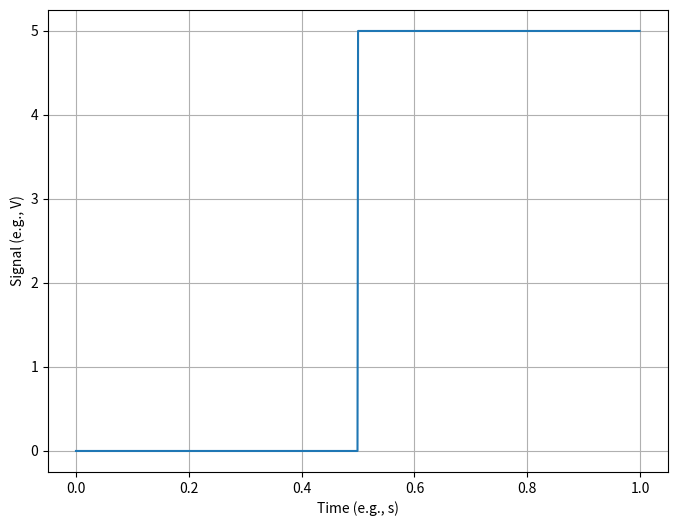
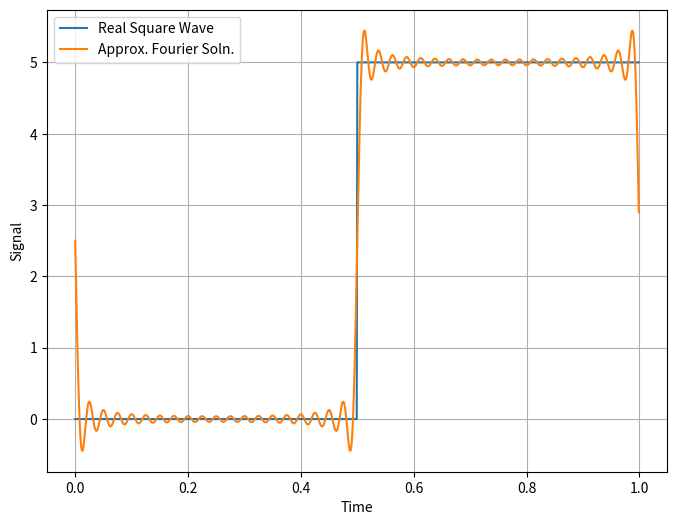
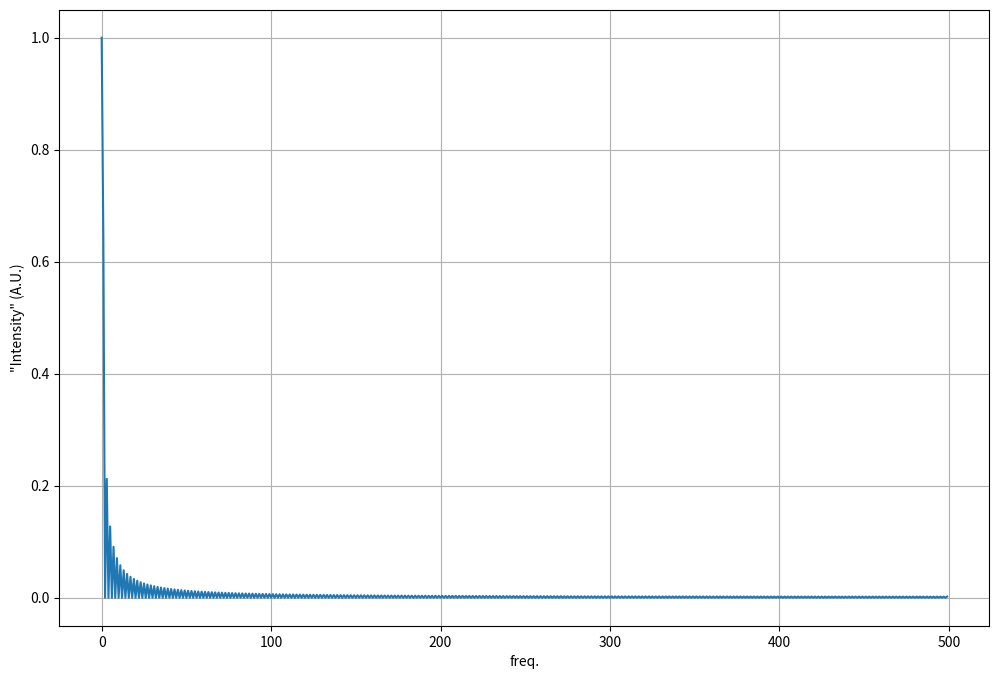
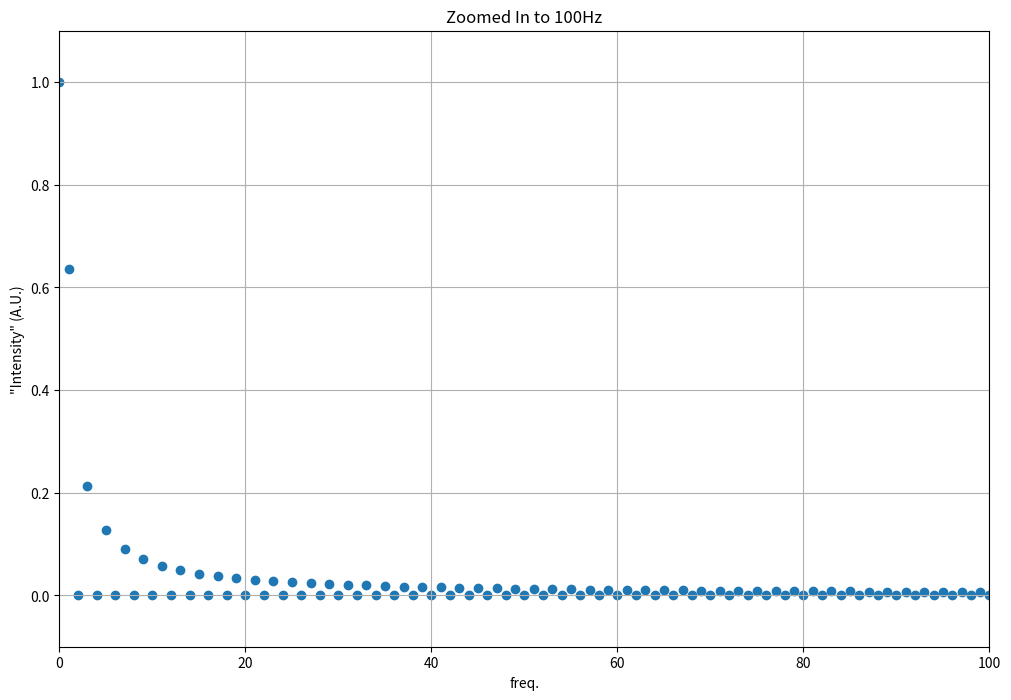
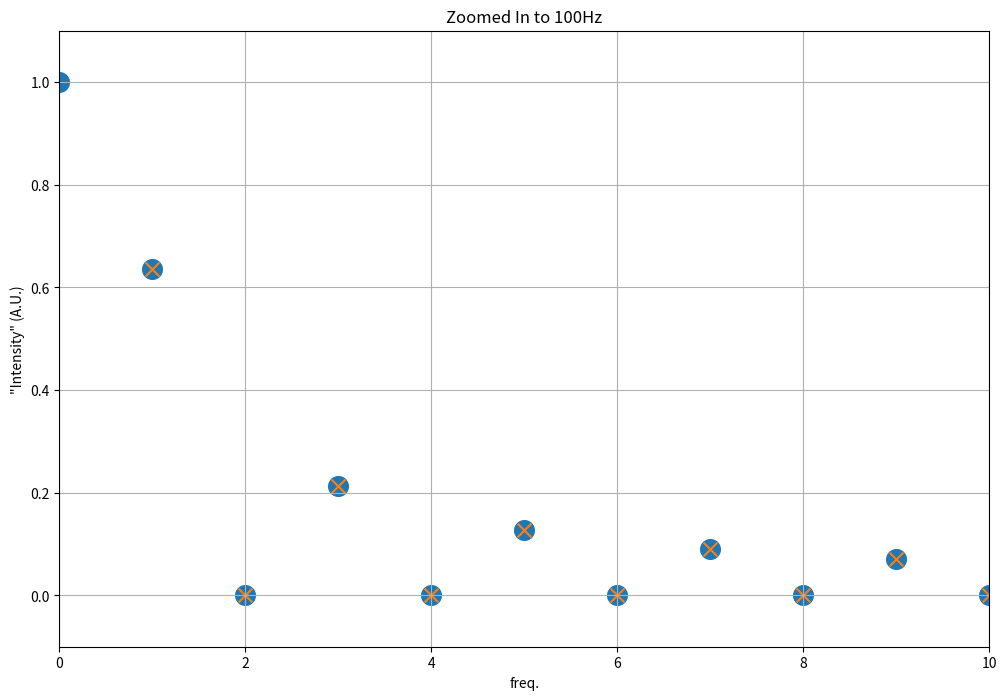

Recreate these plots in Python, in order.
#!/usr/bin/env python
# coding: utf-8

# # 01 Nov 2022 - Signal Deconstruction
# 
# We have started to show that we can take waves of any periodicity and deconstruct them to understand their properties. We have only conceptually done so for more general $V(t)$'s. We are using $V(t)$ because everything is a voltage. But now we introduce the toolkit that can help us do this. 
# 
# For a given $V(t)$ with some base periodicity ($w_0$ or $T_0$), really the longest period or lowest frequency in the signal, we can use a Fourier Series to decompose those signals in terms of harmonics ($n\;\omega_0$) of the base frequency. The model of this decomposition is given by the [infinite series](https://en.wikipedia.org/wiki/Fourier_series#Sine-cosine_form):
# 
# $f(t) = \dfrac{a_0}{2} + \sum_{n=1}^{\infty} a_n \cos(n\omega_0t) + b_n \sin(n\omega_0t)$
# 
# Or
# 
# $f(t) = \dfrac{a_0}{2} + \sum_{n=1}^{\infty} a_n \cos\left(\dfrac{2n\pi}{T_0}t\right) + b_n \sin\left(\dfrac{2n\pi}{T_0}t\right)$
# 
# By using the [orthogonal nature](https://en.wikipedia.org/wiki/Orthogonal_functions) of $\sin$ and $\cos$ over one period, we can find the unknown coefficients for a given signal $V(t)$. 
# 
# ## DC Offset
# 
# The first term in the sum is just related to the DC offset, that is the average of the signal over one period. That's because $sin$ and $cos$ don't shift the average (they have a time average of zero, remember?)
# 
# $\dfrac{a_0}{2} = \dfrac{1}{T_0}\int_{T_0} f(t) dt$
# 
# ## Periodic Models
# 
# For the periodicity, we use "Fourier's Trick" to determine the value of the coefficients. *Note that you need the signal $V(t)$ to complete this work.* And this isn't a trick, it's a well-established method.
# 
# $a_n = \dfrac{2}{T_0}\int_{T_0}V(t)\cos(n\omega_0t)\qquad n\neq0$
# 
# $b_n = \dfrac{2}{T_0}\int_{T_0}V(t)\sin(n\omega_0t)\qquad n\neq0$
# 
# Given this, our approximate $V(t)$ is given up to the $N$ term is,
# 
# $V(t) \approx \dfrac{a_0}{2} + \sum_{n=1}^{N} a_n \cos(n\omega_0t) + b_n \sin(n\omega_0t)$

# ## Example: The Duty Cycle
# 
# There are many signals we could analyze, but one of the common (and more mathematically tractable) ones is the [Duty Cycle](https://en.wikipedia.org/wiki/Duty_cycle). In fact, this signal is in wide use across electrical devices for timed on and off states. Moreover, the behaviors of some neurons and muscle fibers have been shown to approximate duty cycle firing. Synthesizers and electronic music are similar heavy users of [pulse width modulation](https://en.wikipedia.org/wiki/Pulse-width_modulation), which stems from this signal.
# 
# Below, we import a few libraries and plot the duty cycle.

# In[1]:


import numpy as np
import matplotlib.pyplot as plt
import scipy.signal as sig
get_ipython().run_line_magic('matplotlib', 'inline')


# In[2]:


## Setting up a few parameters

V = 5       ## Max Voltage for the cycle
T = 1       ## Period of the cycle
N = 1000    ## Number of discrete points in model
dt = T/N    ## Spacing in time between points

## Create a time array
t = np.linspace(0, T, N, endpoint=False)

fig = plt.figure(figsize=(8,6))

## Plot a 0V-5V duty cycle
## We are using the signal library, which will also give 
## us access to FFT!
squareWave = V/2-V/2*sig.square(2 * np.pi * t)

plt.plot(t, squareWave)

plt.xlabel('Time (e.g., s)')
plt.ylabel('Signal (e.g., V)')
plt.grid()


# In[3]:


def ComputeBn(V,n_array):
    
    bn_array = (V/(n_array*np.pi))*(np.cos(n_array*np.pi)-1)
    
    return bn_array

def ComputeV(V,T,n,t):
    
    V_array = np.ones(len(t))*V/2

    for i in range(0,n):
    
        V_add = bns[i]*np.sin(2*np.pi*(i+1)/T*t)
        V_array += V_add
        
    return V_array

n = 40
n_array = np.arange(1, n+1)   
bns = ComputeBn(V, n_array)
V_array = ComputeV(V, T, n, t)

fig = plt.figure(figsize=(8,6))
plt.plot(t, squareWave, label='Real Square Wave')
plt.plot(t, V_array, label='Approx. Fourier Soln.')
plt.xlabel('Time')
plt.ylabel('Signal')
plt.grid()
plt.legend()


# In[4]:


from scipy.fft import fft, ifft, fftfreq ## Import what we need

yf = fft(squareWave)
xf = fftfreq(N,dt)

## Let's cut out the half we want:
xf_pos = xf[0:N//2]         ## Returns the positive half of the frequencies
yf_scaled = 2/N*yf[0:N//2]/5  ## Rescales the FFT and returns only the positive half again

fig=plt.figure(figsize=(12,8))
plt.plot(xf_pos, np.abs(yf_scaled))

plt.xlabel('freq.')
plt.ylabel('"Intensity" (A.U.)')
plt.grid()


# In[5]:


fig=plt.figure(figsize=(12,8))
plt.scatter(xf_pos, np.abs(yf_scaled))

plt.xlabel('freq.')
plt.ylabel('"Intensity" (A.U.)')
plt.grid()
plt.axis([0, 100, -0.1, 1.1])
plt.title('Zoomed In to 100Hz')


# In[6]:


fig=plt.figure(figsize=(12,8))

plt.scatter(xf_pos, np.abs(yf_scaled), marker='o', s=200)

coeffs = (1/(np.pi*xf_pos[1:])*(np.cos(xf_pos[1:]*np.pi)-1))
plt.scatter(xf_pos[1:], np.abs(coeffs), marker='x', s=100)

plt.xlabel('freq.')
plt.ylabel('"Intensity" (A.U.)')
plt.grid()
plt.axis([0, 10, -0.1, 1.1])
plt.title('Zoomed In to 100Hz')


# In[7]:


print(1/(np.pi*xf_pos[1:])*(np.cos(xf_pos[1:]*np.pi)-1))


# In[ ]:




